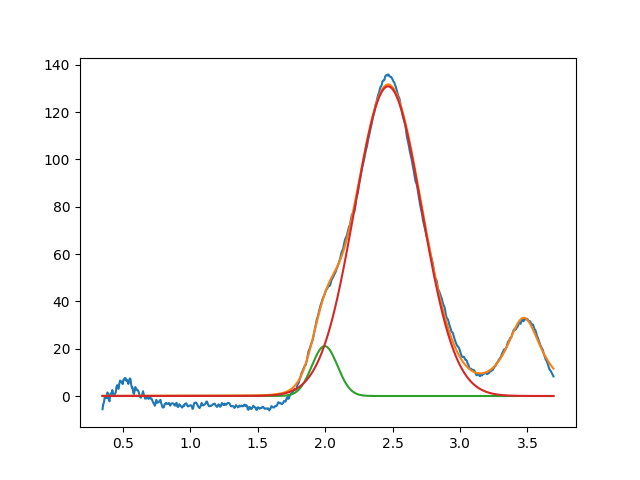

Source data for this figure (header and first rows):
1.996752443037880242e+00, 2.109064815994349829e+01, 2.228930178534707929e-01, 9.999999999999998890e-01
2.466719395928894887e+00, 1.308918057075157151e+02, 5.840495832069700910e-01, 9.999999999999998890e-01
3.472992990451939654e+00, 3.303187044742102074e+01, 3.232645355923982611e-01, 3.948428455282405880e-03
